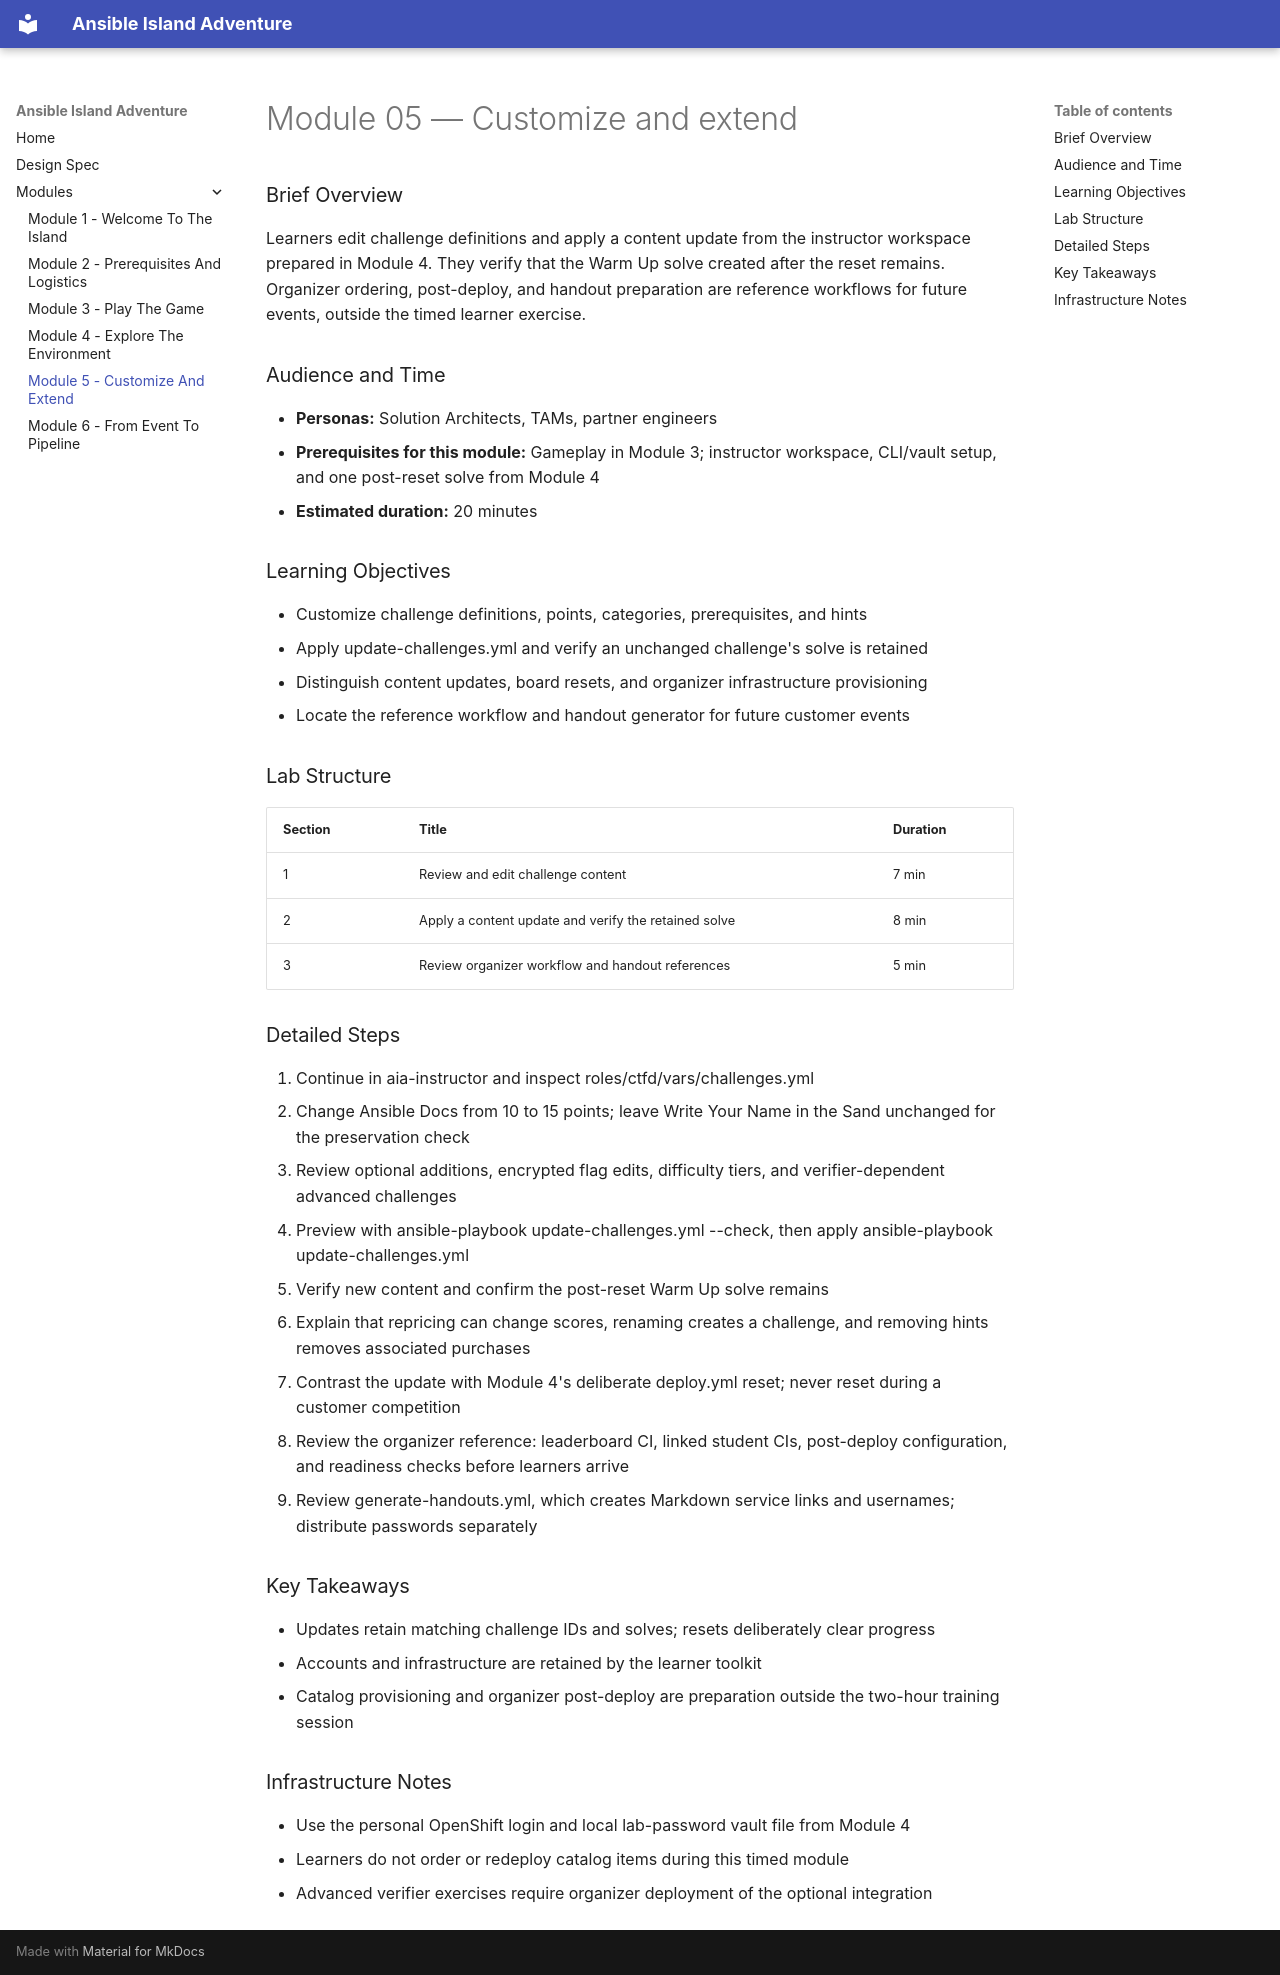

repository: rhpds/ansible-island-adventure · page: modules/module-05-customize-and-extend/index.html · generator: mkdocs

# Module 05 — Customize and extend

### Brief Overview

Learners edit challenge definitions and apply a content update from the instructor workspace prepared in Module 4. They verify that the Warm Up solve created after the reset remains. Organizer ordering, post-deploy, and handout preparation are reference workflows for future events, outside the timed learner exercise.

### Audience and Time

- **Personas:** Solution Architects, TAMs, partner engineers
- **Prerequisites for this module:** Gameplay in Module 3; instructor workspace, CLI/vault setup, and one post-reset solve from Module 4
- **Estimated duration:** 20 minutes

### Learning Objectives

- Customize challenge definitions, points, categories, prerequisites, and hints
- Apply update-challenges.yml and verify an unchanged challenge's solve is retained
- Distinguish content updates, board resets, and organizer infrastructure provisioning
- Locate the reference workflow and handout generator for future customer events

### Lab Structure

| Section | Title | Duration |
|---------|-------|----------|
| 1 | Review and edit challenge content | 7 min |
| 2 | Apply a content update and verify the retained solve | 8 min |
| 3 | Review organizer workflow and handout references | 5 min |

### Detailed Steps

1. Continue in aia-instructor and inspect roles/ctfd/vars/challenges.yml
2. Change Ansible Docs from 10 to 15 points; leave Write Your Name in the Sand unchanged for the preservation check
3. Review optional additions, encrypted flag edits, difficulty tiers, and verifier-dependent advanced challenges
4. Preview with ansible-playbook update-challenges.yml --check, then apply ansible-playbook update-challenges.yml
5. Verify new content and confirm the post-reset Warm Up solve remains
6. Explain that repricing can change scores, renaming creates a challenge, and removing hints removes associated purchases
7. Contrast the update with Module 4's deliberate deploy.yml reset; never reset during a customer competition
8. Review the organizer reference: leaderboard CI, linked student CIs, post-deploy configuration, and readiness checks before learners arrive
9. Review generate-handouts.yml, which creates Markdown service links and usernames; distribute passwords separately

### Key Takeaways

- Updates retain matching challenge IDs and solves; resets deliberately clear progress
- Accounts and infrastructure are retained by the learner toolkit
- Catalog provisioning and organizer post-deploy are preparation outside the two-hour training session

### Infrastructure Notes

- Use the personal OpenShift login and local lab-password vault file from Module 4
- Learners do not order or redeploy catalog items during this timed module
- Advanced verifier exercises require organizer deployment of the optional integration
